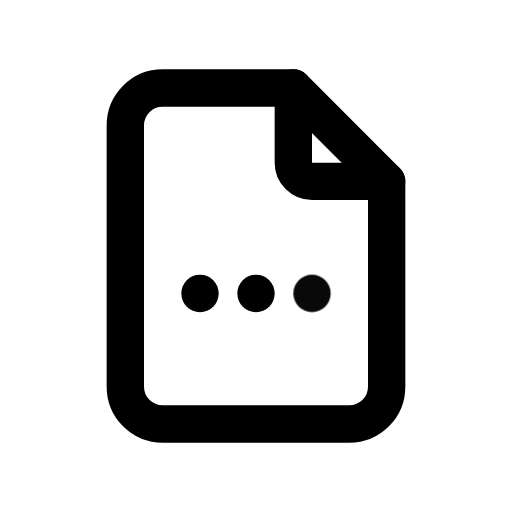
t = 0.00 s
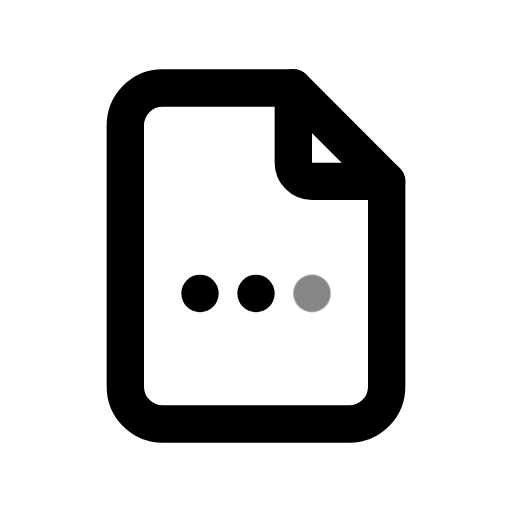
t = 0.39 s
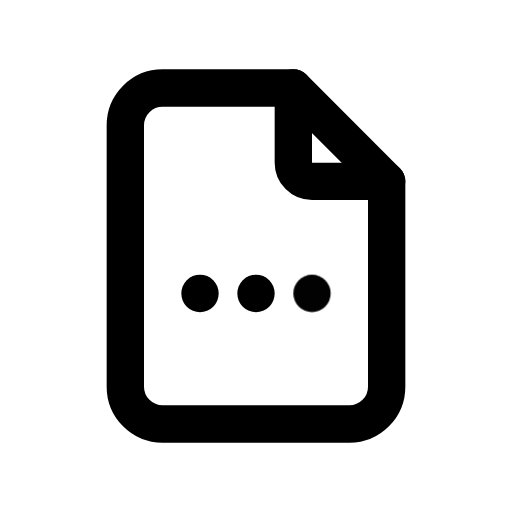
t = 0.92 s
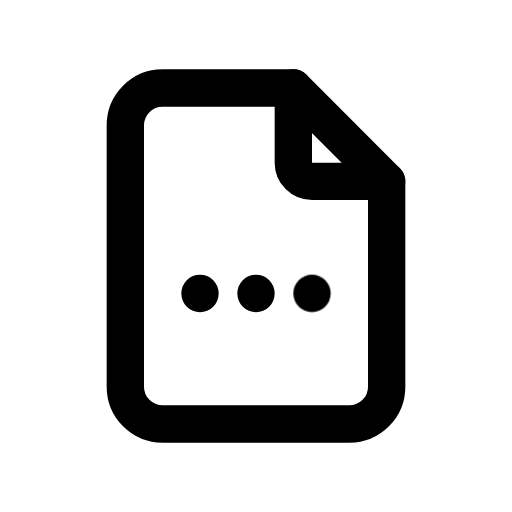
t = 1.56 s
t = 1.96 s: frame unchanged from t = 1.56 s, image omitted
t = 2.35 s: frame unchanged from t = 1.56 s, image omitted

The animated SVG that drew these frames (rendered in a browser with its animation timeline set to each time). Animation: 1 CSS @keyframes rule; one cycle of 2.75 s, repeats indefinitely.

<svg xmlns="http://www.w3.org/2000/svg" width="24" height="24" fill="none" stroke="currentColor" stroke-linecap="round" stroke-linejoin="round" stroke-width="2" viewBox="0 0 24 24">
    <!-- Generated by scripts/icon-expansion/generate.mjs -->
    <!-- Adapted from Tabler Icons 3.34.1.
MIT License

Copyright (c) 2020-2024 Paweł Kuna

Permission is hereby granted, free of charge, to any person obtaining a copy
of this software and associated documentation files (the "Software"), to deal
in the Software without restriction, including without limitation the rights
to use, copy, modify, merge, publish, distribute, sublicense, and/or sell
copies of the Software, and to permit persons to whom the Software is
furnished to do so, subject to the following conditions:

The above copyright notice and this permission notice shall be included in all
copies or substantial portions of the Software.

THE SOFTWARE IS PROVIDED "AS IS", WITHOUT WARRANTY OF ANY KIND, EXPRESS OR
IMPLIED, INCLUDING BUT NOT LIMITED TO THE WARRANTIES OF MERCHANTABILITY,
FITNESS FOR A PARTICULAR PURPOSE AND NONINFRINGEMENT. IN NO EVENT SHALL THE
AUTHORS OR COPYRIGHT HOLDERS BE LIABLE FOR ANY CLAIM, DAMAGES OR OTHER
LIABILITY, WHETHER IN AN ACTION OF CONTRACT, TORT OR OTHERWISE, ARISING FROM,
OUT OF OR IN CONNECTION WITH THE SOFTWARE OR THE USE OR OTHER DEALINGS IN THE
SOFTWARE. -->
    <style>
        @media (prefers-reduced-motion: no-preference) {
            @keyframes ira-exp-pulse { 0%, 100% { opacity: 1; } 22% { opacity: .45; } 40% { opacity: 1; } }
            [data-ira-motion="file-dots"] { transform-box: fill-box; transform-origin: center; animation: ira-exp-pulse 2.65s ease-in-out -0.1s infinite; }
        }
    </style>
    <g transform="translate(1.5 1.5) scale(.875)"><path d="M14 3v4a1 1 0 0 0 1 1h4"/><path d="M17 21h-10a2 2 0 0 1 -2 -2v-14a2 2 0 0 1 2 -2h7l5 5v11a2 2 0 0 1 -2 2z"/><path d="M9 14v.01"/><path d="M12 14v.01"/></g>
    <g data-ira-motion="file-dots"><g transform="translate(1.5 1.5) scale(.875)"><path d="M15 14v.01"/></g></g>
</svg>
